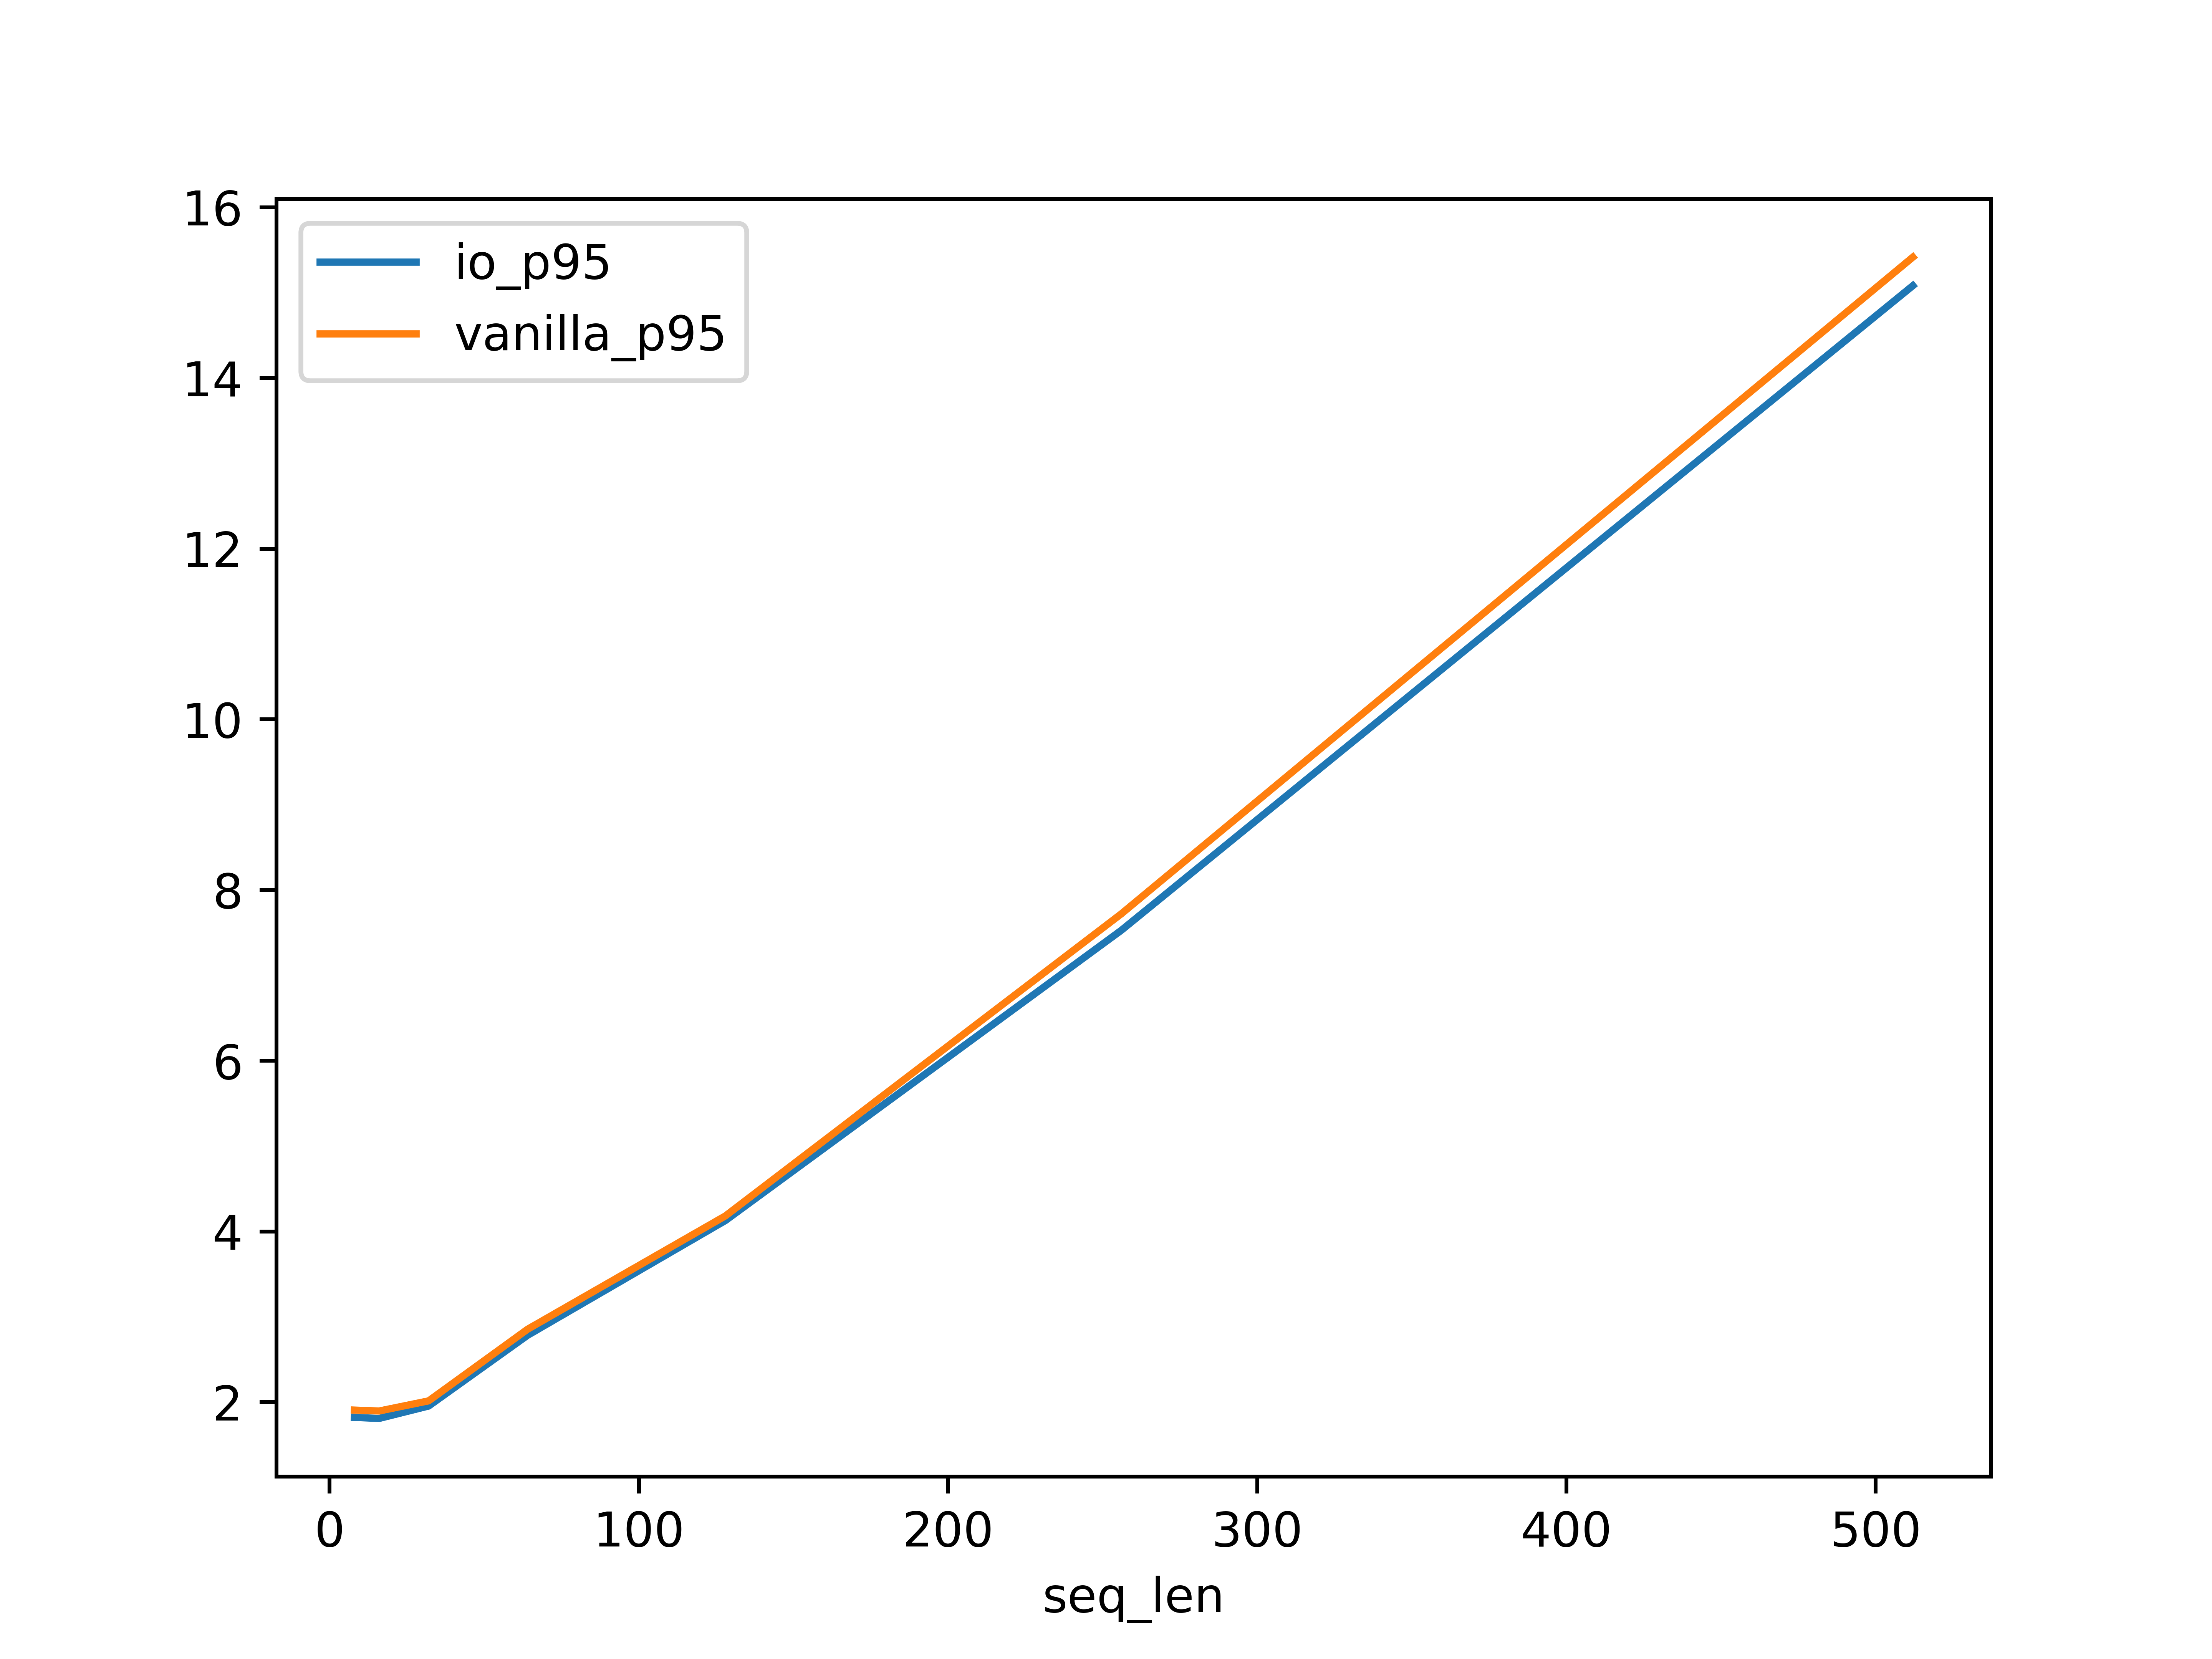

The data file committed next to this chart (first rows):
, seq_len, io_p95, vanilla_p95, io_improvement
0, 8, 1.822, 1.908, 4.5
1, 16, 1.81, 1.897, 4.6
2, 32, 1.955, 2.016, 3.01
3, 64, 2.784, 2.855, 2.5
4, 128, 4.129, 4.183, 1.3
5, 256, 7.529, 7.722, 2.5
6, 512, 15.08, 15.42, 2.17
